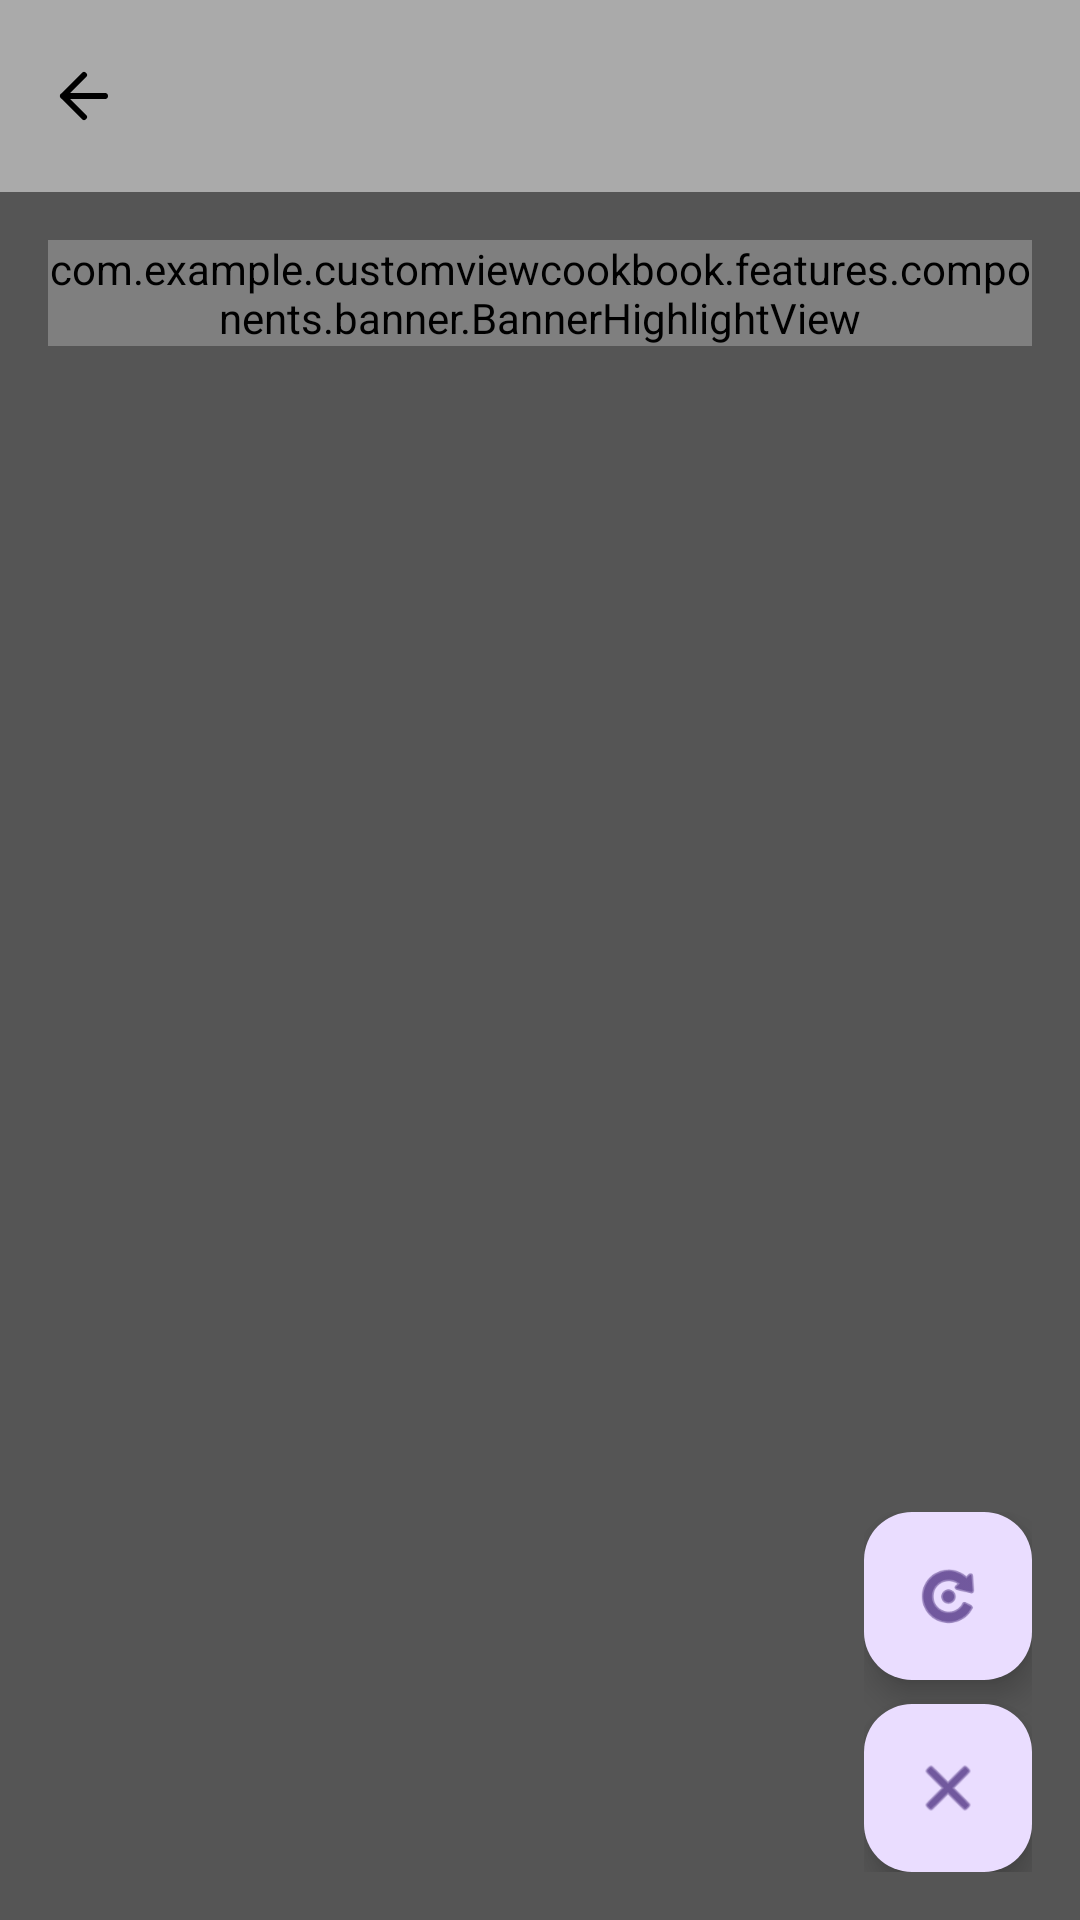

This screen was rendered from an Android layout file. Write that file and the resources it references.
<!-- AndroidManifest.xml: application theme Theme.CustomViewCookBook -->
<!-- res/layout/activity_banner.xml -->
<?xml version="1.0" encoding="utf-8"?>
<androidx.constraintlayout.widget.ConstraintLayout xmlns:android="http://schemas.android.com/apk/res/android"
    xmlns:app="http://schemas.android.com/apk/res-auto"
    xmlns:tools="http://schemas.android.com/tools"
    android:id="@+id/main"
    android:layout_width="match_parent"
    android:layout_height="match_parent"
    android:background="@color/dark_gray"
    tools:context=".features.components.banner.BannerActivity">

    <com.google.android.material.appbar.MaterialToolbar
        android:id="@+id/toolbar"
        android:layout_width="match_parent"
        android:layout_height="wrap_content"
        android:background="@color/light_gray"
        app:layout_constraintEnd_toEndOf="parent"
        app:layout_constraintStart_toStartOf="parent"
        app:layout_constraintTop_toTopOf="parent"
        app:navigationIcon="@drawable/ic_arrow_left"
        tools:title="Tela do banner com lista" />

    <com.example.customviewcookbook.features.components.banner.BannerHighlightView
        android:id="@+id/banner_highlight"
        android:layout_width="match_parent"
        android:layout_height="wrap_content"
        android:layout_margin="16dp"
        app:layout_constraintEnd_toEndOf="parent"
        app:layout_constraintStart_toStartOf="parent"
        app:layout_constraintTop_toBottomOf="@id/toolbar"
        tools:description="Descrição detalhada do banner highlight"
        tools:hasCloseButton="false"
        tools:hasProgressIndicator="true"
        tools:title="Título do Banner" />

    <androidx.recyclerview.widget.RecyclerView
        android:id="@+id/items_list"
        android:layout_width="match_parent"
        android:layout_height="0dp"
        android:layout_margin="16dp"
        android:visibility="gone"
        app:layoutManager="androidx.recyclerview.widget.LinearLayoutManager"
        app:layout_constraintEnd_toEndOf="parent"
        app:layout_constraintStart_toStartOf="parent"
        app:layout_constraintTop_toBottomOf="@id/banner_highlight"
        tools:visibility="visible" />

    <androidx.appcompat.widget.LinearLayoutCompat
        android:id="@+id/float_button_container"
        android:layout_width="wrap_content"
        android:layout_height="wrap_content"
        android:orientation="vertical"
        android:paddingEnd="16dp"
        android:paddingBottom="16dp"
        app:layout_constraintBottom_toBottomOf="parent"
        app:layout_constraintEnd_toEndOf="parent"
        tools:ignore="RtlSymmetry">

        <com.google.android.material.floatingactionbutton.FloatingActionButton
            android:id="@+id/restart_fab"
            android:layout_width="wrap_content"
            android:layout_height="wrap_content"
            android:layout_marginBottom="8dp"
            android:contentDescription="@string/simulate_counter_start"
            android:importantForAccessibility="yes"
            app:srcCompat="@android:drawable/ic_menu_rotate" />

        <com.google.android.material.floatingactionbutton.FloatingActionButton
            android:id="@+id/error_fab"
            android:layout_width="wrap_content"
            android:layout_height="wrap_content"
            android:contentDescription="@string/simulate_counter_error"
            android:importantForAccessibility="yes"
            app:srcCompat="@android:drawable/ic_menu_close_clear_cancel" />

    </androidx.appcompat.widget.LinearLayoutCompat>

</androidx.constraintlayout.widget.ConstraintLayout>
<!-- resources referenced by this layout -->
<resources>
  <color name="dark_gray">#FF555555</color>
  <color name="light_gray">#FFAAAAAA</color>
  <!-- drawable ic_arrow_left (drawable) -->
  <?xml version="1.0" encoding="utf-8"?>
  <vector
  	xmlns:android="http://schemas.android.com/apk/res/android"
  	android:width="24dp"
  	android:height="24dp"
  	android:viewportWidth="24"
  	android:viewportHeight="24">
  
  	<path
  		android:fillColor="@android:color/transparent"
  		android:pathData="M19,12H5M5,12L12,19M5,12L12,5"
  		android:strokeWidth="2"
  		android:strokeColor="@android:color/black"
  		android:strokeLineCap="round"
  		android:strokeLineJoin="round" />
  
  </vector>
  <string name="simulate_counter_error">simular erro na contagem</string>
  <string name="simulate_counter_start">simular reinicio da contagem</string>
  <style name="Theme.CustomViewCookBook" parent="Base.Theme.CustomViewCookBook" />
  <style name="Base.Theme.CustomViewCookBook" parent="Theme.Material3.DayNight.NoActionBar">
  	
  	
  </style>
</resources>
